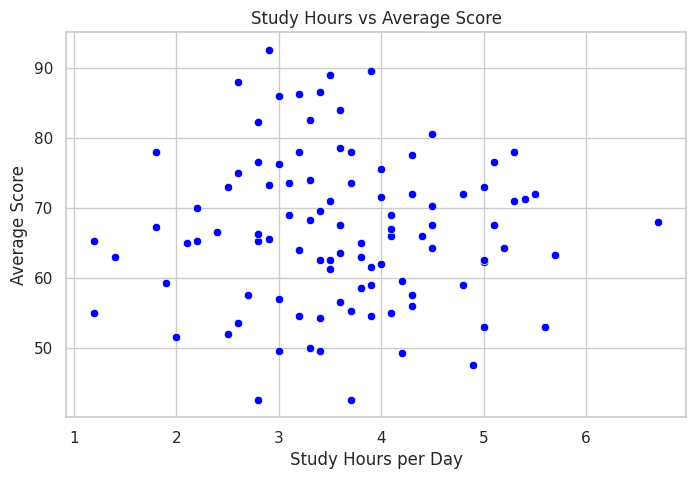
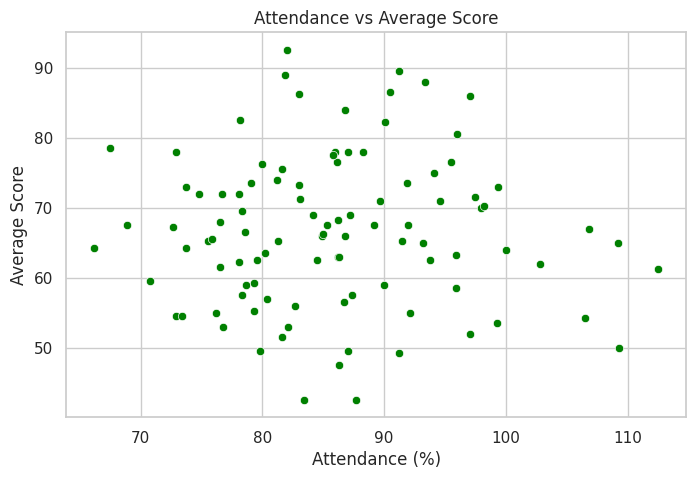
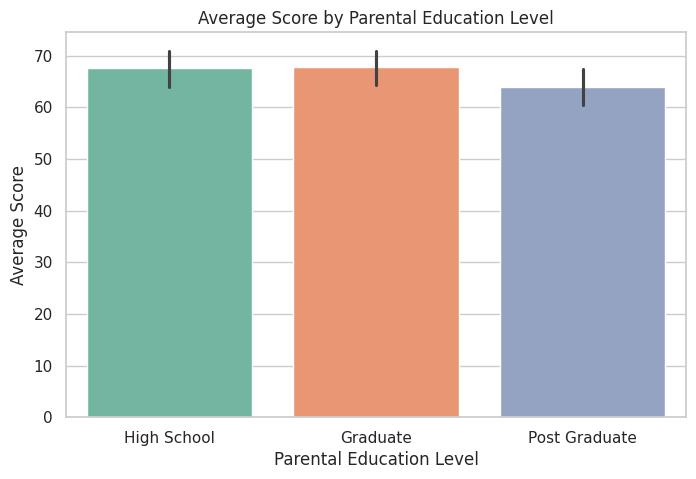
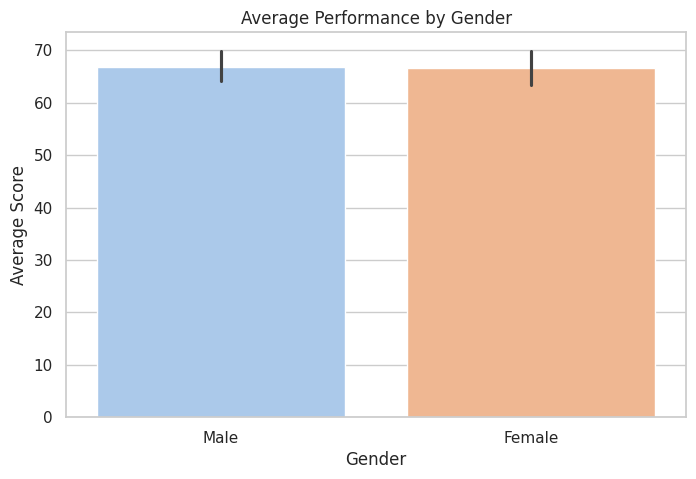

Write the Python code that produced these figures, in order.
# -*- coding: utf-8 -*-
"""Untitled1.ipynb

Automatically generated by Colab.

Original file is located at
    https://colab.research.google.com/drive/1HRAIELoDLTH7SpR1_0xKKcYKA4oh72Rr
"""

#Student Performance Analysis

import pandas as pd
import numpy as np
import matplotlib.pyplot as plt
import seaborn as sns


sns.set(style="whitegrid")

#Synthetic Dataset
num_students = 100

data = {
    'Student_ID': range(1, num_students + 1),
    'Gender': np.random.choice(['Male', 'Female'], size=num_students),
    'Age': np.random.randint(14, 20, size=num_students),
    'Study_Hours': np.round(np.random.normal(3.5, 1.2, num_students), 1),
    'Attendance_%': np.round(np.random.normal(85, 10, num_students), 1),
    'Parental_Education': np.random.choice(['High School', 'Graduate', 'Post Graduate'], size=num_students),
    'Sports_Participation': np.random.choice(['Yes', 'No'], size=num_students),
    'Math_Score': np.random.randint(30, 100, size=num_students),
    'Reading_Score': np.random.randint(35, 100, size=num_students),
    'Writing_Score': np.random.randint(40, 100, size=num_students),
}

df = pd.DataFrame(data)

#Basic Data Inspection
print(" First 5 Rows of Data:")
print(df.head())

print("\n Dataset Information:")
print(df.info())

print("\n Summary Statistics:")
print(df.describe())

df['Average_Score'] = df[['Math_Score', 'Reading_Score', 'Writing_Score']].mean(axis=1)

#Study Hours vs Average Score
plt.figure(figsize=(8, 5))
sns.scatterplot(data=df, x='Study_Hours', y='Average_Score', color='blue')
plt.title("Study Hours vs Average Score")
plt.xlabel("Study Hours per Day")
plt.ylabel("Average Score")
plt.show()

#Attendance vs Average Score
plt.figure(figsize=(8, 5))
sns.scatterplot(data=df, x='Attendance_%', y='Average_Score', color='green')
plt.title("Attendance vs Average Score")
plt.xlabel("Attendance (%)")
plt.ylabel("Average Score")
plt.show()

#Average Score by Parental Education
plt.figure(figsize=(8, 5))
sns.barplot(data=df, x='Parental_Education', y='Average_Score', hue='Parental_Education',
            palette='Set2', legend=False)
plt.title("Average Score by Parental Education Level")
plt.xlabel("Parental Education Level")
plt.ylabel("Average Score")
plt.show()


#Average Performance by Gender
plt.figure(figsize=(8, 5))
sns.barplot(data=df, x='Gender', y='Average_Score', hue='Gender',
            palette='pastel', legend=False)
plt.title("Average Performance by Gender")
plt.xlabel("Gender")
plt.ylabel("Average Score")
plt.show()